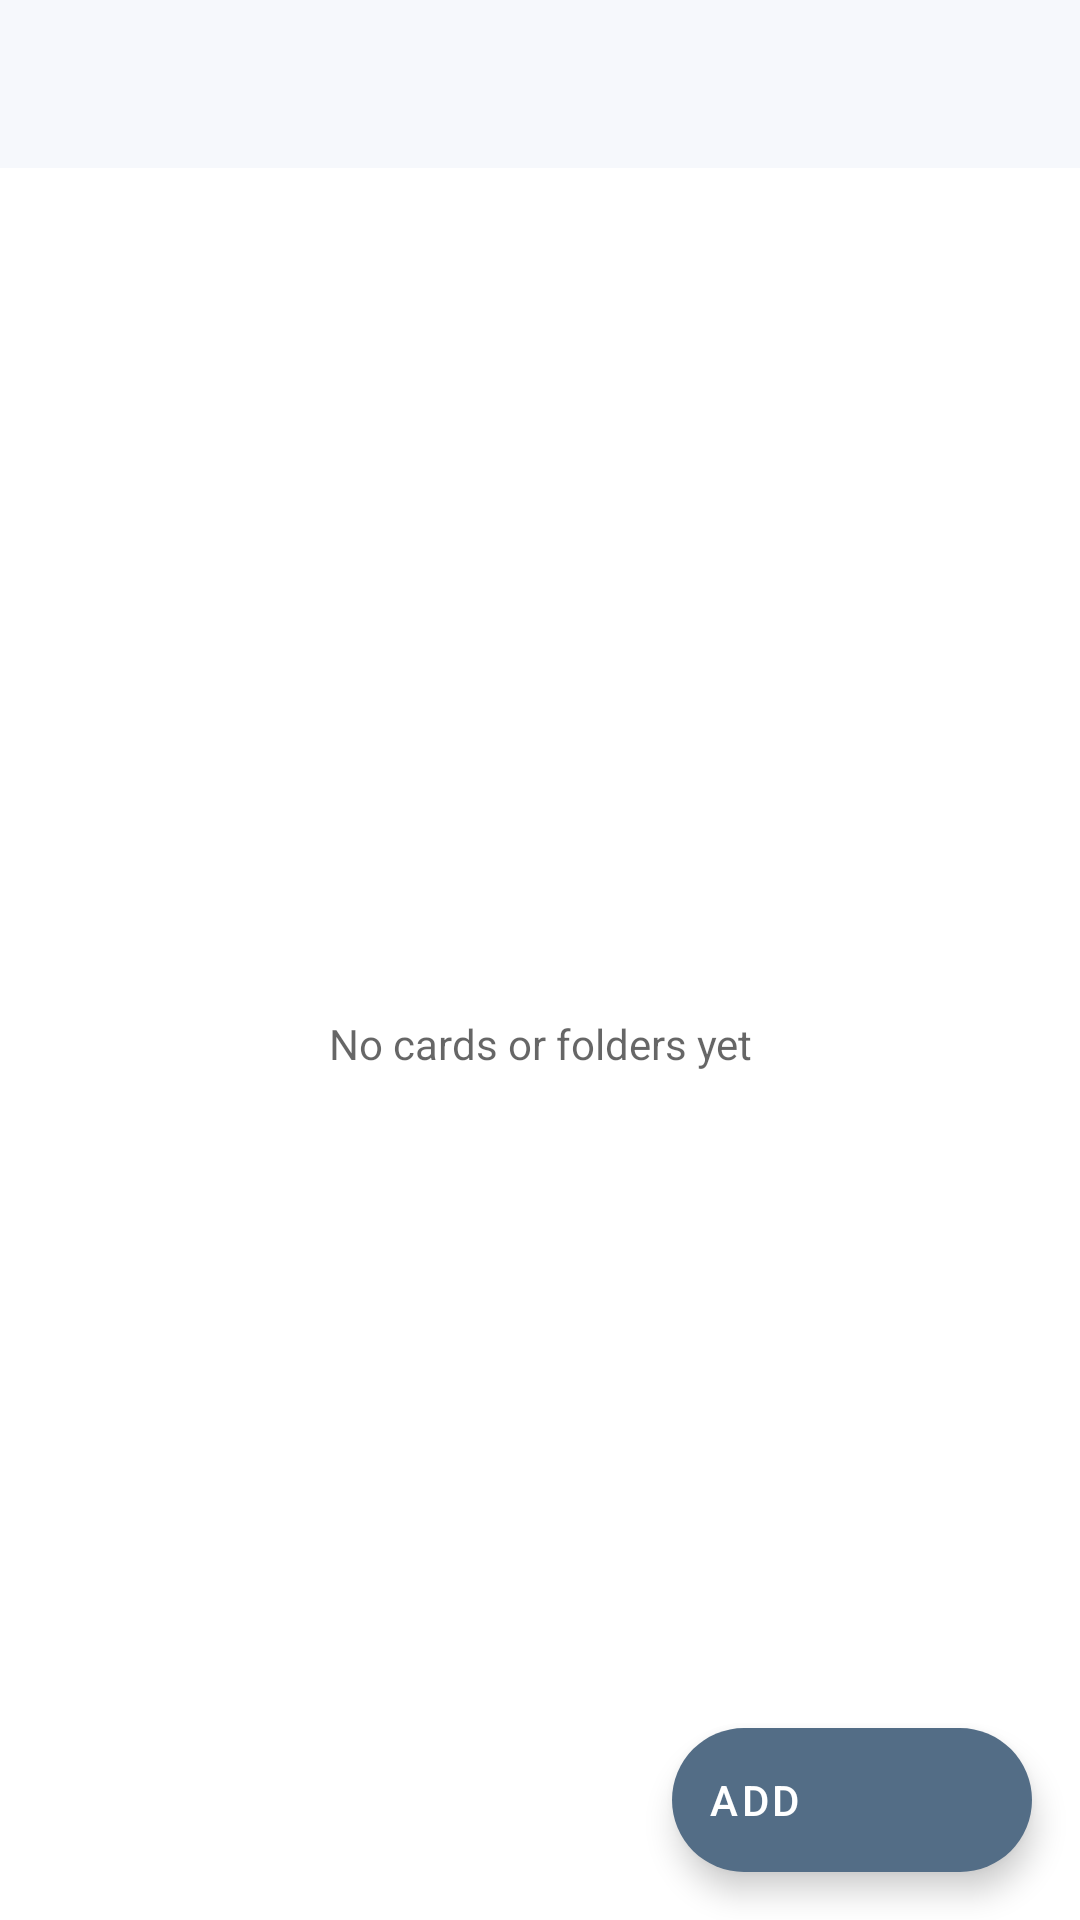

Layout XML and referenced resources for this Android screen:
<!-- AndroidManifest.xml: application theme Theme.Phrasoteca -->
<!-- res/layout/activity_collection_contents.xml -->
<?xml version="1.0" encoding="utf-8"?>
<FrameLayout xmlns:android="http://schemas.android.com/apk/res/android"
    xmlns:app="http://schemas.android.com/apk/res-auto"
    android:id="@+id/contentsRoot" android:layout_width="match_parent"
    android:layout_height="match_parent" android:background="@drawable/bg_home_waves">
    <LinearLayout android:orientation="vertical" android:layout_width="match_parent" android:layout_height="match_parent">
        <androidx.appcompat.widget.Toolbar android:id="@+id/contentsToolbar"
            android:layout_width="match_parent" android:layout_height="?attr/actionBarSize"
            app:titleTextColor="@color/home_title_color"
            android:background="@color/home_toolbar_background" />
        <EditText android:id="@+id/contentsSearch" android:layout_width="match_parent"
            android:layout_height="wrap_content" android:layout_marginStart="16dp"
            android:layout_marginEnd="16dp" android:hint="@string/catalog_search_hint"
            android:singleLine="true" android:inputType="text" android:visibility="gone" />
        <FrameLayout android:layout_width="match_parent" android:layout_height="0dp" android:layout_weight="1">
            <ListView android:id="@+id/listContents" android:layout_width="match_parent"
                android:layout_height="match_parent" android:paddingStart="16dp" android:paddingEnd="16dp"
                android:paddingBottom="88dp" android:clipToPadding="false"
                android:divider="@android:color/transparent" android:dividerHeight="10dp" />
            <TextView android:id="@+id/textContentsEmpty" android:layout_width="match_parent"
                android:layout_height="match_parent" android:gravity="center" android:padding="24dp"
                android:text="@string/empty_folder" android:textColor="?android:attr/textColorSecondary" />
        </FrameLayout>
    </LinearLayout>
    <com.google.android.material.floatingactionbutton.ExtendedFloatingActionButton
        android:id="@+id/fabNewFolder" android:layout_width="wrap_content" android:layout_height="wrap_content"
        android:layout_gravity="bottom|end" android:layout_margin="16dp" android:text="@string/add_card"
        app:icon="@drawable/ic_add_24" app:backgroundTint="@color/button_primary_fill"
        app:iconTint="@color/button_primary_text" android:textColor="@color/button_primary_text" />
</FrameLayout>
<!-- resources referenced by this layout -->
<resources>
  <color name="button_primary_fill">#536D86</color>
  <color name="button_primary_text">#FFFFFFFF</color>
  <color name="home_title_color">#243653</color>
  <color name="home_toolbar_background">#F6F8FC</color>
  <!-- drawable bg_home_waves (drawable-night) -->
  <?xml version="1.0" encoding="utf-8"?>
  <layer-list xmlns:android="http://schemas.android.com/apk/res/android">
      <item android:drawable="@color/home_background" />
      <item android:gravity="bottom|fill_horizontal" android:height="260dp"
          android:drawable="@drawable/bg_home_wave_art" />
  </layer-list>
  <string name="add_card">Add</string>
  <string name="catalog_search_hint">Search all cards</string>
  <string name="empty_folder">No cards or folders yet</string>
  <color name="home_background">#F6F8FC</color>
  <!-- drawable bg_home_wave_art (drawable) -->
  <?xml version="1.0" encoding="utf-8"?>
  <vector xmlns:android="http://schemas.android.com/apk/res/android"
      android:width="400dp" android:height="260dp"
      android:viewportWidth="400" android:viewportHeight="260">
      <path android:fillColor="#DCEAFB" android:pathData="M0,92 C82,42 144,155 237,105 C309,64 350,48 400,83 L400,260 L0,260 Z"/>
      <path android:fillColor="#C8DFF5" android:pathData="M0,151 C85,109 140,185 224,141 C307,98 366,117 400,140 L400,260 L0,260 Z"/>
      <path android:fillColor="#AFCFEC" android:pathData="M0,203 C89,172 146,239 248,195 C317,164 372,191 400,185 L400,260 L0,260 Z"/>
  </vector>
  <style name="Widget.Phrasoteca.Button" parent="Widget.MaterialComponents.Button">
          <item name="cornerRadius">16dp</item>
          <item name="backgroundTint">@color/button_primary_fill</item>
          <item name="android:textColor">@color/button_primary_text</item>
          <item name="android:textAllCaps">false</item>
          <item name="android:minHeight">48dp</item>
      </style>
  <style name="ThemeOverlay.Phrasoteca.AlertDialog" parent="ThemeOverlay.AppCompat.Dialog.Alert">
          <item name="android:windowBackground">@drawable/bg_phrasoteca_dialog</item>
          <item name="android:colorBackground">@color/dialog_surface</item>
          <item name="colorSurface">@color/dialog_surface</item>
          <item name="colorOnSurface">@color/dialog_text_primary</item>
          <item name="android:textColorPrimary">@color/dialog_text_primary</item>
          <item name="android:textColorSecondary">@color/dialog_text_secondary</item>
          <item name="colorAccent">@color/dialog_action</item>
          <item name="colorControlActivated">@color/dialog_action</item>
          <item name="colorControlNormal">@color/dialog_text_secondary</item>
      </style>
  <!-- drawable bg_phrasoteca_dialog (drawable) -->
  <?xml version="1.0" encoding="utf-8"?>
  <shape xmlns:android="http://schemas.android.com/apk/res/android" android:shape="rectangle">
      <solid android:color="@color/dialog_surface" />
      <corners android:radius="24dp" />
      <stroke android:width="1dp" android:color="@color/dialog_stroke" />
  </shape>
  <color name="dialog_surface">#FFFFFF</color>
  <color name="dialog_text_primary">#243247</color>
  <color name="dialog_text_secondary">#65748B</color>
  <color name="dialog_action">#326BDA</color>
  <color name="dialog_stroke">#DCE5F0</color>
</resources>
